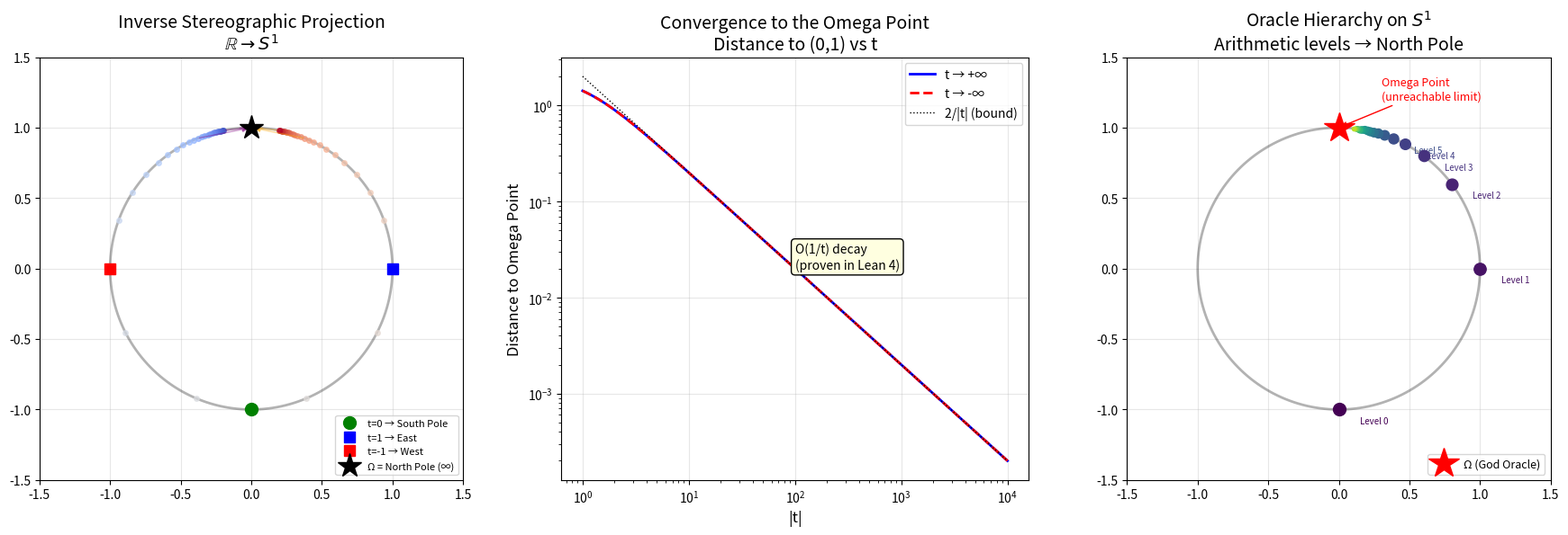

Write the Python code that produced this figure. (Note: this script raises an exception after producing the figure.)
#!/usr/bin/env python3
"""
Demo 1: Stereographic Projection and the Omega Point

Visualizes the inverse stereographic projection from ℝ to S¹,
showing how points at increasing distance converge to the
north pole — the Omega Point.

Run: python3 demo1_stereographic_omega_point.py
Outputs: stereographic_omega_point.png
"""

import numpy as np
import matplotlib.pyplot as plt
import matplotlib.patches as patches
from matplotlib.collections import LineCollection

def inv_stereo(t):
    """Inverse stereographic projection ℝ → S¹"""
    x = 2 * t / (t**2 + 1)
    y = (t**2 - 1) / (t**2 + 1)
    return x, y

def main():
    fig, axes = plt.subplots(1, 3, figsize=(18, 6))

    # --- Panel 1: The mapping from ℝ to S¹ ---
    ax1 = axes[0]
    ax1.set_title("Inverse Stereographic Projection\n$\\mathbb{R} \\to S^1$", fontsize=14)

    # Draw the unit circle
    theta = np.linspace(0, 2 * np.pi, 200)
    ax1.plot(np.cos(theta), np.sin(theta), 'k-', linewidth=2, alpha=0.3)

    # Map points from the real line
    t_values = np.concatenate([
        np.linspace(-10, 10, 50),
        [-100, -50, -20, 20, 50, 100]
    ])

    # Color by t value
    cmap = plt.cm.coolwarm
    norm = plt.Normalize(-10, 10)

    for t in np.linspace(-10, 10, 50):
        x, y = inv_stereo(t)
        color = cmap(norm(t))
        ax1.plot(x, y, 'o', color=color, markersize=4, alpha=0.7)

    # Mark special points
    ax1.plot(*inv_stereo(0), 'go', markersize=10, label='t=0 → South Pole', zorder=5)
    ax1.plot(*inv_stereo(1), 'bs', markersize=8, label='t=1 → East', zorder=5)
    ax1.plot(*inv_stereo(-1), 'rs', markersize=8, label='t=-1 → West', zorder=5)

    # Mark the Omega Point (north pole)
    ax1.plot(0, 1, 'k*', markersize=20, label='Ω = North Pole (∞)', zorder=10)

    # Draw arrows showing convergence to north pole
    for t in [5, 10, 20, 50]:
        x, y = inv_stereo(t)
        ax1.annotate('', xy=(0, 1), xytext=(x, y),
                     arrowprops=dict(arrowstyle='->', color='orange', alpha=0.4, lw=1))
        x, y = inv_stereo(-t)
        ax1.annotate('', xy=(0, 1), xytext=(x, y),
                     arrowprops=dict(arrowstyle='->', color='purple', alpha=0.4, lw=1))

    ax1.set_xlim(-1.5, 1.5)
    ax1.set_ylim(-1.5, 1.5)
    ax1.set_aspect('equal')
    ax1.legend(fontsize=8, loc='lower right')
    ax1.grid(True, alpha=0.3)

    # --- Panel 2: Convergence to the Omega Point ---
    ax2 = axes[1]
    ax2.set_title("Convergence to the Omega Point\nDistance to (0,1) vs t", fontsize=14)

    t_range = np.logspace(0, 4, 200)
    distances_pos = []
    distances_neg = []

    for t in t_range:
        x, y = inv_stereo(t)
        d = np.sqrt(x**2 + (y - 1)**2)
        distances_pos.append(d)
        x, y = inv_stereo(-t)
        d = np.sqrt(x**2 + (y - 1)**2)
        distances_neg.append(d)

    ax2.loglog(t_range, distances_pos, 'b-', linewidth=2, label='t → +∞')
    ax2.loglog(t_range, distances_neg, 'r--', linewidth=2, label='t → -∞')
    ax2.loglog(t_range, 2 / t_range, 'k:', linewidth=1, label='2/|t| (bound)')

    ax2.set_xlabel('|t|', fontsize=12)
    ax2.set_ylabel('Distance to Omega Point', fontsize=12)
    ax2.legend(fontsize=10)
    ax2.grid(True, alpha=0.3)

    # Add annotation
    ax2.annotate('O(1/t) decay\n(proven in Lean 4)',
                xy=(100, 0.02), fontsize=10,
                bbox=dict(boxstyle='round,pad=0.3', facecolor='lightyellow'))

    # --- Panel 3: Oracle Hierarchy on the Sphere ---
    ax3 = axes[2]
    ax3.set_title("Oracle Hierarchy on $S^1$\nArithmetic levels → North Pole", fontsize=14)

    # Draw circle
    ax3.plot(np.cos(theta), np.sin(theta), 'k-', linewidth=2, alpha=0.3)

    # Oracle levels
    oracle_levels = range(0, 20)
    colors = plt.cm.viridis(np.linspace(0, 0.9, len(oracle_levels)))

    for i, n in enumerate(oracle_levels):
        x, y = inv_stereo(n)
        ax3.plot(x, y, 'o', color=colors[i], markersize=max(3, 10 - i * 0.4),
                zorder=5 + i)
        if n <= 5:
            ax3.annotate(f'Level {n}', xy=(x, y), xytext=(x + 0.15, y - 0.1),
                        fontsize=7, color=colors[i])

    # Omega Point
    ax3.plot(0, 1, 'r*', markersize=25, zorder=100, label='Ω (God Oracle)')
    ax3.annotate('Omega Point\n(unreachable limit)',
                xy=(0, 1), xytext=(0.3, 1.2),
                fontsize=9, color='red',
                arrowprops=dict(arrowstyle='->', color='red'))

    ax3.set_xlim(-1.5, 1.5)
    ax3.set_ylim(-1.5, 1.5)
    ax3.set_aspect('equal')
    ax3.legend(fontsize=9, loc='lower right')
    ax3.grid(True, alpha=0.3)

    plt.tight_layout()
    plt.savefig('demos/stereographic_omega_point.png', dpi=150, bbox_inches='tight')
    plt.close()
    print("✓ Saved: demos/stereographic_omega_point.png")

if __name__ == '__main__':
    main()
